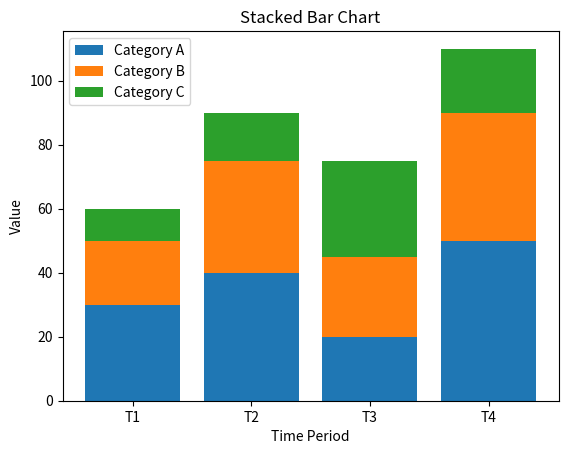

Here is the Python script that generated this plot:
import numpy as np 
import matplotlib.pyplot as plt

time_periods = ['T1', 'T2', 'T3', 'T4']
category_a = [30, 40, 20, 50]
category_b = [20, 35, 25, 40]
category_c = [10, 15, 30, 20]

bar1 = np.array(category_a)
bar2 = np.array(category_b)
bar3 = np.array(category_c)

plt.bar(time_periods, bar1, label='Category A')
plt.bar(time_periods, bar2, bottom=bar1, label='Category B')
plt.bar(time_periods, bar3, bottom=bar1+bar2, label='Category C')

plt.title('Stacked Bar Chart')
plt.xlabel('Time Period')
plt.ylabel('Value')
plt.legend()
plt.show()